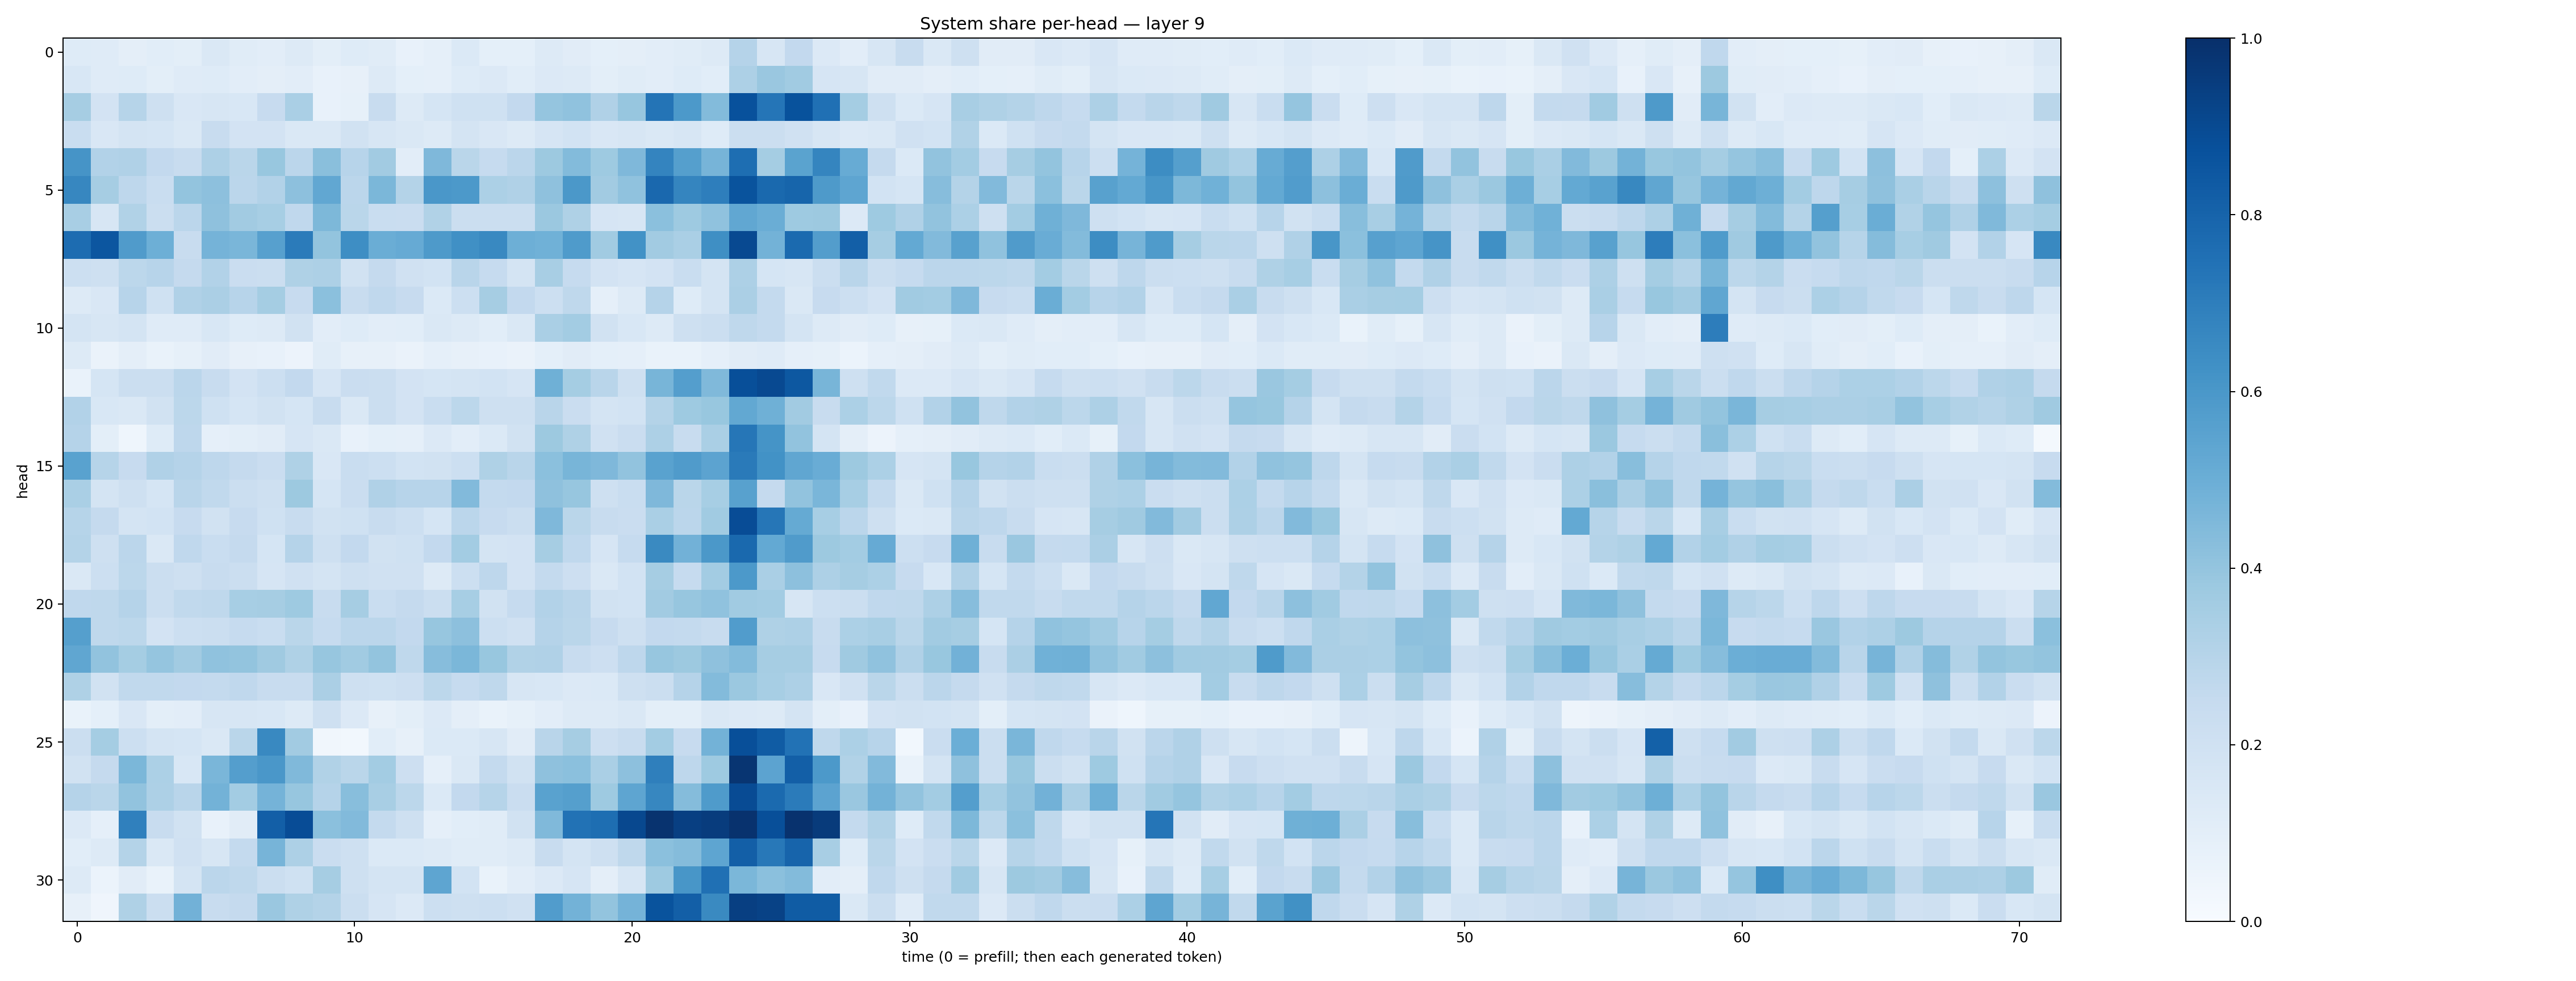

Values plotted in this chart, from the file beside it:
0.12120682, 0.11766535, 0.096524306, 0.107933566, 0.09791453, 0.14195767, 0.11426493, 0.1021782, 0.12943476, 0.09958116, 0.124265246, 0.11347581, 0.072234325, 0.08643079, 0.1404712, 0.09113197, 0.09084183, 0.12841435, 0.110691726, 0.092306845, 0.09576937, 0.1018479, 0.11361297, 0.12505895
0.1531, 0.1183, 0.1222, 0.0992, 0.1196, 0.1245, 0.1042, 0.0956, 0.1052, 0.07406, 0.07923, 0.1271, 0.09003, 0.08921, 0.1226, 0.1335, 0.1067, 0.1365, 0.1268, 0.1005, 0.117, 0.1025, 0.1224, 0.1074
0.3504, 0.1828, 0.2992, 0.2085, 0.1497, 0.158, 0.1546, 0.2451, 0.3397, 0.07174, 0.08407, 0.2355, 0.1317, 0.1682, 0.2013, 0.2, 0.2585, 0.3954, 0.4081, 0.3176, 0.3941, 0.735, 0.5913, 0.4383
0.2317, 0.1507, 0.1746, 0.1699, 0.1434, 0.2417, 0.1818, 0.1826, 0.1475, 0.146, 0.1936, 0.1607, 0.1482, 0.1292, 0.1777, 0.1516, 0.1283, 0.1668, 0.1875, 0.1498, 0.1591, 0.1413, 0.16, 0.1241
0.6095, 0.3102, 0.32, 0.2606, 0.237, 0.327, 0.2868, 0.3879, 0.2849, 0.4236, 0.295, 0.3631, 0.1051, 0.4494, 0.2858, 0.2484, 0.2838, 0.3784, 0.4407, 0.3719, 0.4516, 0.6748, 0.5648, 0.4693
0.665, 0.3505, 0.2761, 0.2328, 0.3987, 0.4175, 0.283, 0.3115, 0.4157, 0.5293, 0.2836, 0.4599, 0.3067, 0.598, 0.5919, 0.3301, 0.32, 0.4109, 0.5972, 0.3627, 0.4092, 0.7819, 0.67, 0.6969
0.3411, 0.1571, 0.3159, 0.2191, 0.2829, 0.4109, 0.3622, 0.3449, 0.2669, 0.4562, 0.2879, 0.2328, 0.2292, 0.3136, 0.2242, 0.2254, 0.2195, 0.3803, 0.3219, 0.1666, 0.1613, 0.4211, 0.3743, 0.407
0.767, 0.8539, 0.5815, 0.4949, 0.2421, 0.4744, 0.4628, 0.5606, 0.7073, 0.3991, 0.6405, 0.5038, 0.514, 0.5875, 0.6317, 0.6589, 0.4959, 0.4849, 0.5828, 0.3651, 0.6228, 0.3598, 0.3392, 0.6346
0.218, 0.2043, 0.278, 0.2956, 0.253, 0.3095, 0.2301, 0.2211, 0.3238, 0.3261, 0.1922, 0.2529, 0.1979, 0.1847, 0.2901, 0.2499, 0.1731, 0.3404, 0.2465, 0.1809, 0.1662, 0.1808, 0.2318, 0.1763
0.1328, 0.1501, 0.2938, 0.2006, 0.3196, 0.334, 0.2931, 0.3522, 0.2436, 0.4191, 0.2366, 0.2688, 0.2434, 0.1375, 0.2179, 0.3477, 0.2607, 0.2163, 0.2723, 0.08598, 0.1262, 0.3031, 0.1241, 0.1765
0.179, 0.1612, 0.1753, 0.1192, 0.1186, 0.1546, 0.1233, 0.1267, 0.1934, 0.1054, 0.1217, 0.1052, 0.106, 0.1472, 0.1276, 0.1075, 0.1434, 0.3393, 0.3588, 0.195, 0.1545, 0.1282, 0.2094, 0.2229
0.1311, 0.06391, 0.09735, 0.0697, 0.08583, 0.1124, 0.07822, 0.07676, 0.05581, 0.1159, 0.08153, 0.08125, 0.06486, 0.08697, 0.07925, 0.07785, 0.06371, 0.09098, 0.1127, 0.09118, 0.08805, 0.06993, 0.0689, 0.08603
0.0679, 0.1717, 0.2245, 0.2252, 0.2837, 0.2407, 0.1799, 0.2155, 0.2579, 0.1665, 0.2279, 0.2226, 0.1827, 0.1689, 0.1787, 0.1846, 0.1676, 0.4917, 0.3524, 0.2907, 0.205, 0.4662, 0.57, 0.4491
0.3115, 0.1544, 0.146, 0.195, 0.2803, 0.1995, 0.17, 0.1948, 0.1694, 0.2359, 0.1483, 0.2262, 0.1799, 0.2323, 0.2781, 0.2036, 0.2047, 0.2892, 0.2272, 0.1767, 0.1839, 0.3072, 0.3718, 0.3905
0.3032, 0.09889, 0.04556, 0.122, 0.2772, 0.08935, 0.101, 0.1119, 0.1656, 0.1446, 0.07442, 0.09323, 0.08852, 0.1344, 0.1017, 0.1398, 0.1899, 0.3782, 0.3234, 0.1991, 0.2301, 0.3278, 0.2352, 0.3365
0.5543, 0.3, 0.2426, 0.3169, 0.3027, 0.2757, 0.2501, 0.2291, 0.3213, 0.1521, 0.2323, 0.2149, 0.1848, 0.1909, 0.2169, 0.3206, 0.2923, 0.42, 0.467, 0.4513, 0.403, 0.5525, 0.579, 0.5448
0.3386, 0.176, 0.2105, 0.1708, 0.2915, 0.2654, 0.2199, 0.2043, 0.3775, 0.1685, 0.2295, 0.3169, 0.2939, 0.2957, 0.4417, 0.2557, 0.2599, 0.4131, 0.3916, 0.2077, 0.2325, 0.4528, 0.288, 0.3474
0.2999, 0.252, 0.1788, 0.1855, 0.2461, 0.1948, 0.2436, 0.1998, 0.2408, 0.1878, 0.1996, 0.2386, 0.2183, 0.1691, 0.284, 0.2431, 0.2249, 0.4515, 0.2882, 0.2373, 0.2294, 0.3397, 0.2827, 0.3655
0.3047, 0.2102, 0.2827, 0.1476, 0.2664, 0.2309, 0.252, 0.1705, 0.3042, 0.21, 0.2596, 0.1923, 0.1992, 0.2585, 0.3573, 0.1743, 0.1809, 0.3501, 0.2691, 0.1645, 0.2481, 0.6538, 0.4832, 0.5956
0.1415, 0.2165, 0.2799, 0.2238, 0.2047, 0.2355, 0.2258, 0.1648, 0.1988, 0.179, 0.2038, 0.1968, 0.197, 0.1277, 0.2183, 0.2758, 0.1822, 0.257, 0.2141, 0.1463, 0.1866, 0.348, 0.2494, 0.3564
0.2682, 0.2729, 0.3046, 0.2239, 0.2633, 0.2731, 0.3456, 0.3501, 0.3733, 0.2409, 0.3494, 0.234, 0.2516, 0.2235, 0.3455, 0.1952, 0.2485, 0.3106, 0.2908, 0.1897, 0.1839, 0.3607, 0.3943, 0.4099
0.5628, 0.2712, 0.278, 0.1828, 0.2178, 0.2244, 0.2487, 0.2309, 0.2857, 0.2462, 0.2824, 0.2842, 0.2579, 0.3933, 0.4143, 0.2181, 0.1966, 0.3036, 0.2863, 0.2428, 0.2073, 0.2611, 0.2546, 0.2371
0.5324, 0.404, 0.3538, 0.3962, 0.3598, 0.4088, 0.3988, 0.3708, 0.3225, 0.394, 0.365, 0.4, 0.2717, 0.4304, 0.457, 0.39, 0.3143, 0.3201, 0.2362, 0.213, 0.2737, 0.3938, 0.3764, 0.4108
0.3226, 0.188, 0.2652, 0.2639, 0.261, 0.2556, 0.2694, 0.2411, 0.2409, 0.3328, 0.2093, 0.2022, 0.2145, 0.2802, 0.2463, 0.2733, 0.1626, 0.1553, 0.1364, 0.1398, 0.206, 0.2223, 0.3043, 0.4396
0.06804, 0.09089, 0.151, 0.0983, 0.1027, 0.1585, 0.1579, 0.1536, 0.1327, 0.2045, 0.1356, 0.07923, 0.09946, 0.1362, 0.09481, 0.0696, 0.08262, 0.1045, 0.1327, 0.1271, 0.1461, 0.09971, 0.0995, 0.1409
0.224, 0.3541, 0.2163, 0.1774, 0.1698, 0.1468, 0.2862, 0.659, 0.363, 0.03503, 0.03118, 0.1055, 0.08004, 0.1376, 0.1403, 0.158, 0.1108, 0.2926, 0.3481, 0.2144, 0.238, 0.3584, 0.2458, 0.4792
0.189, 0.2515, 0.4578, 0.3307, 0.1545, 0.4623, 0.5668, 0.6007, 0.4461, 0.3126, 0.2853, 0.357, 0.2122, 0.08615, 0.1452, 0.2577, 0.1887, 0.4119, 0.4192, 0.3398, 0.418, 0.6942, 0.2758, 0.3715
0.3013, 0.289, 0.4034, 0.325, 0.2929, 0.4779, 0.358, 0.4729, 0.393, 0.3026, 0.4279, 0.3428, 0.2805, 0.1394, 0.2581, 0.2974, 0.23, 0.5536, 0.5629, 0.3735, 0.537, 0.6647, 0.4374, 0.5846
0.1357, 0.08632, 0.6905, 0.2354, 0.1879, 0.07713, 0.1125, 0.8181, 0.8894, 0.4186, 0.4425, 0.2578, 0.2068, 0.08759, 0.1055, 0.1163, 0.1909, 0.4468, 0.7442, 0.7593, 0.9041, 0.9844, 0.9379, 0.95
0.1059, 0.1282, 0.3084, 0.1426, 0.1973, 0.1637, 0.2574, 0.4722, 0.3262, 0.2275, 0.2042, 0.1381, 0.1387, 0.1298, 0.114, 0.1139, 0.1317, 0.2398, 0.1791, 0.2056, 0.2702, 0.4214, 0.4348, 0.5355
0.1264, 0.05948, 0.1098, 0.07006, 0.1751, 0.2843, 0.2733, 0.2207, 0.2023, 0.3484, 0.2045, 0.1723, 0.174, 0.5388, 0.1857, 0.06783, 0.1053, 0.1341, 0.165, 0.09426, 0.1566, 0.374, 0.605, 0.7533
0.08035, 0.04093, 0.3231, 0.2214, 0.4838, 0.2389, 0.2529, 0.3836, 0.3229, 0.3081, 0.2191, 0.1641, 0.1336, 0.218, 0.2074, 0.2177, 0.199, 0.5757, 0.4779, 0.4013, 0.4736, 0.8655, 0.8164, 0.6556
